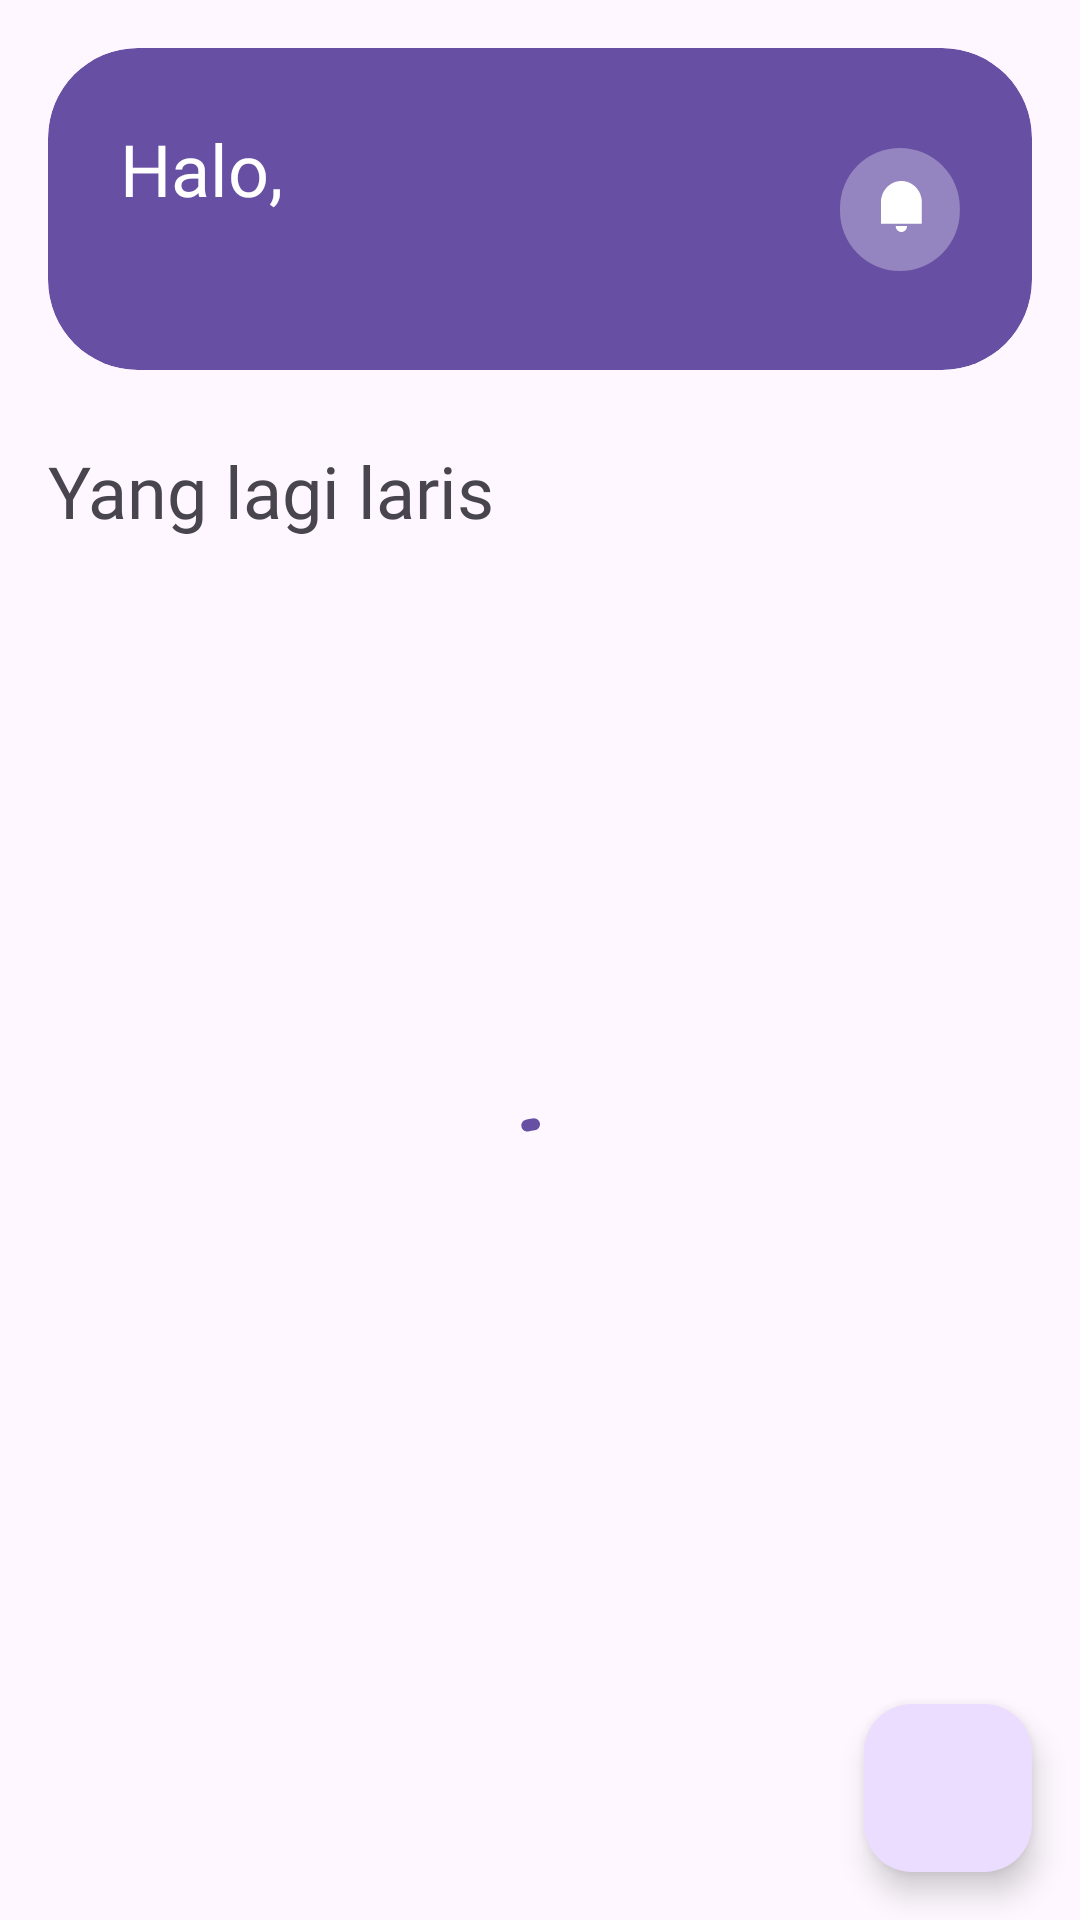

Here is an Android app screen rendered from its layout file. Give the layout XML and the strings, colors and styles it references.
<!-- AndroidManifest.xml: application theme Theme.Maurea -->
<!-- res/layout/fragment_home.xml -->
<?xml version="1.0" encoding="utf-8"?>
<androidx.constraintlayout.widget.ConstraintLayout xmlns:android="http://schemas.android.com/apk/res/android"
    xmlns:app="http://schemas.android.com/apk/res-auto"
    xmlns:tools="http://schemas.android.com/tools"
    android:layout_width="match_parent"
    android:layout_height="match_parent">

    <com.google.android.material.card.MaterialCardView
        android:id="@+id/cv_greeting"
        style="?attr/materialCardViewFilledStyle"
        android:layout_width="match_parent"
        android:layout_height="wrap_content"
        android:layout_margin="16dp"
        app:cardBackgroundColor="?attr/colorPrimary"
        app:cardCornerRadius="30dp"
        app:layout_constraintEnd_toEndOf="parent"
        app:layout_constraintStart_toStartOf="parent"
        app:layout_constraintTop_toTopOf="parent">

        <androidx.constraintlayout.widget.ConstraintLayout
            android:layout_width="match_parent"
            android:layout_height="wrap_content"
            android:layout_margin="24dp">

            <TextView
                android:id="@+id/tv_greeting"
                android:layout_width="wrap_content"
                android:layout_height="wrap_content"
                android:fontFamily="@font/poppins_semibold"
                android:text="@string/halo"
                android:textColor="@color/white"
                android:textSize="24sp"
                app:layout_constraintBottom_toTopOf="@id/tv_name"
                app:layout_constraintStart_toStartOf="parent"
                app:layout_constraintTop_toTopOf="parent" />

            <TextView
                android:id="@+id/tv_name"
                android:layout_width="wrap_content"
                android:layout_height="wrap_content"
                android:fontFamily="@font/poppins_medium"
                android:textColor="@color/white"
                android:textSize="20sp"
                app:layout_constraintBottom_toBottomOf="parent"
                app:layout_constraintStart_toStartOf="@id/tv_greeting"
                app:layout_constraintTop_toBottomOf="@id/tv_greeting"
                tools:text="Wahyu Dwi" />

            <ImageView
                android:id="@+id/iv_notification"
                android:layout_width="wrap_content"
                android:layout_height="wrap_content"
                android:contentDescription="@string/ikon_untuk_notifikasi"
                app:layout_constraintBottom_toBottomOf="parent"
                app:layout_constraintEnd_toEndOf="parent"
                app:layout_constraintTop_toTopOf="parent"
                app:srcCompat="@drawable/ic_notification" />

        </androidx.constraintlayout.widget.ConstraintLayout>

    </com.google.android.material.card.MaterialCardView>

    <TextView
        android:id="@+id/tv_popular"
        android:layout_width="0dp"
        android:layout_height="wrap_content"
        android:layout_marginTop="24dp"
        android:fontFamily="@font/poppins_semibold"
        android:text="@string/yang_lagi_laris"
        android:textSize="24sp"
        app:layout_constraintEnd_toEndOf="@+id/cv_greeting"
        app:layout_constraintStart_toStartOf="@+id/cv_greeting"
        app:layout_constraintTop_toBottomOf="@id/cv_greeting" />

    <androidx.recyclerview.widget.RecyclerView
        android:id="@+id/rv_popular"
        android:layout_width="0dp"
        android:layout_height="0dp"
        android:clipToPadding="false"
        android:paddingBottom="24dp"
        app:layoutManager="androidx.recyclerview.widget.GridLayoutManager"
        app:layout_constraintBottom_toBottomOf="parent"
        app:layout_constraintEnd_toEndOf="@id/tv_popular"
        app:layout_constraintStart_toStartOf="@id/tv_popular"
        app:layout_constraintTop_toBottomOf="@id/tv_popular"
        app:spanCount="2"
        tools:listitem="@layout/item_sale" />

    <com.google.android.material.floatingactionbutton.FloatingActionButton
        android:id="@+id/fab_scan"
        android:layout_width="wrap_content"
        android:layout_height="wrap_content"
        android:layout_margin="16dp"
        android:contentDescription="@string/scan_buah_buahan_anda"
        android:src="@drawable/ic_scan"
        app:layout_constraintBottom_toBottomOf="parent"
        app:layout_constraintEnd_toEndOf="parent"
        app:maxImageSize="35dp" />

    <com.google.android.material.progressindicator.CircularProgressIndicator
        android:id="@+id/progress_bar"
        android:layout_width="wrap_content"
        android:layout_height="wrap_content"
        android:indeterminate="true"
        app:layout_constraintBottom_toBottomOf="parent"
        app:layout_constraintEnd_toEndOf="parent"
        app:layout_constraintStart_toStartOf="parent"
        app:layout_constraintTop_toTopOf="parent"
        app:layout_constraintVertical_bias="0.623"
        app:trackCornerRadius="@dimen/cardview_default_radius" />
</androidx.constraintlayout.widget.ConstraintLayout>
<!-- res/layout/item_sale.xml (included above) -->
<?xml version="1.0" encoding="utf-8"?>
<androidx.constraintlayout.widget.ConstraintLayout xmlns:android="http://schemas.android.com/apk/res/android"
    xmlns:app="http://schemas.android.com/apk/res-auto"
    xmlns:tools="http://schemas.android.com/tools"
    android:layout_width="match_parent"
    android:layout_height="wrap_content">

    <com.google.android.material.card.MaterialCardView
        android:layout_width="wrap_content"
        android:layout_height="wrap_content"
        style="?attr/materialCardViewOutlinedStyle"
        android:layout_marginBottom="8dp"
        android:layout_marginTop="8dp"
        app:cardCornerRadius="16dp"
        app:layout_constraintEnd_toEndOf="parent"
        app:layout_constraintBottom_toBottomOf="parent"
        app:layout_constraintStart_toStartOf="parent"
        app:layout_constraintTop_toTopOf="parent">

        <androidx.constraintlayout.widget.ConstraintLayout
            android:layout_width="match_parent"
            android:layout_height="wrap_content">

            <androidx.cardview.widget.CardView
                android:id="@+id/cv_item_sale"
                android:layout_width="wrap_content"
                android:layout_height="wrap_content"
                app:cardCornerRadius="16dp"
                app:layout_constraintEnd_toEndOf="parent"
                app:layout_constraintStart_toStartOf="parent"
                app:layout_constraintTop_toTopOf="parent">

            <ImageView
                android:id="@+id/iv_item_sale"
                android:layout_width="170dp"
                android:layout_height="182dp"
                android:contentDescription="@string/gambar_item_yang_dijual"
                android:scaleType="centerCrop"
                tools:srcCompat="@tools:sample/backgrounds/scenic" />
            </androidx.cardview.widget.CardView>

            <TextView
                android:id="@+id/tv_price"
                android:layout_width="wrap_content"
                android:layout_height="wrap_content"
                android:layout_marginStart="8dp"
                android:layout_marginTop="16dp"
                android:fontFamily="@font/poppins_semibold"
                android:textSize="16sp"
                app:layout_constraintStart_toStartOf="@id/cv_item_sale"
                app:layout_constraintTop_toBottomOf="@id/cv_item_sale"
                tools:text="Rp. 12.000/kg" />

            <TextView
                android:id="@+id/tv_name"
                android:layout_width="0dp"
                android:layout_height="wrap_content"
                android:layout_marginEnd="16dp"
                android:layout_marginBottom="16dp"
                android:maxLines="1"
                android:ellipsize="end"
                android:fontFamily="@font/poppins_regular"
                app:layout_constraintBottom_toBottomOf="parent"
                app:layout_constraintEnd_toEndOf="parent"
                app:layout_constraintStart_toStartOf="@id/tv_price"
                app:layout_constraintTop_toBottomOf="@id/tv_price"
                tools:text="Pisang Koprok" />


        </androidx.constraintlayout.widget.ConstraintLayout>


    </com.google.android.material.card.MaterialCardView>
</androidx.constraintlayout.widget.ConstraintLayout>
<!-- resources referenced by this layout -->
<resources>
  <color name="white">#FFFFFFFF</color>
  <!-- drawable ic_notification (drawable) -->
  <vector android:autoMirrored="true" android:height="41dp"
      android:viewportHeight="41" android:viewportWidth="40"
      android:width="40dp" xmlns:android="http://schemas.android.com/apk/res/android">
      <path android:fillAlpha="0.3" android:fillColor="#ffffff"
          android:pathData="M19.973,0L19.973,0A19.973,19.973 0,0 1,39.946 19.973L39.946,21.027A19.973,19.973 0,0 1,19.973 41L19.973,41A19.973,19.973 0,0 1,0 21.027L0,19.973A19.973,19.973 0,0 1,19.973 0z" android:strokeAlpha="0.3"/>
      <path android:fillColor="#ffffff" android:pathData="M20.46,11C24.226,11 27.28,14.197 27.28,18.141V25.233H13.64V18.141C13.64,14.197 16.694,11 20.46,11ZM18.566,26.023H22.354C22.354,26.548 22.155,27.05 21.8,27.421C21.444,27.792 20.962,28 20.46,28C19.958,28 19.476,27.792 19.12,27.421C18.765,27.05 18.566,26.548 18.566,26.023Z"/>
  </vector>
  <string name="gambar_item_yang_dijual">gambar item yang dijual</string>
  <string name="halo">Halo,</string>
  <string name="ikon_untuk_notifikasi">ikon untuk notifikasi</string>
  <string name="scan_buah_buahan_anda">Scan buah buahan anda</string>
  <string name="yang_lagi_laris">Yang lagi laris</string>
  <style name="Theme.Maurea" parent="Base.Theme.Maurea" />
  <style name="Base.Theme.Maurea" parent="Theme.Material3.Light.NoActionBar">
          
  
  
          <item name="materialThemeOverlay">@style/ThemeOverlay.DisableNightMode</item>
          <item name="android:statusBarColor">?attr/colorPrimary</item>
  
          <item name="textAppearanceTitleLarge">@style/CustomAppBarTitle</item>
  
      </style>
  <style name="ThemeOverlay.DisableNightMode" parent="">
          <item name="android:forceDarkAllowed" tools:targetApi="q">false</item>
      </style>
  <style name="CustomAppBarTitle" parent="TextAppearance.Material3.TitleLarge">
          <item name="fontFamily">@font/poppins_medium</item>
      </style>
</resources>
